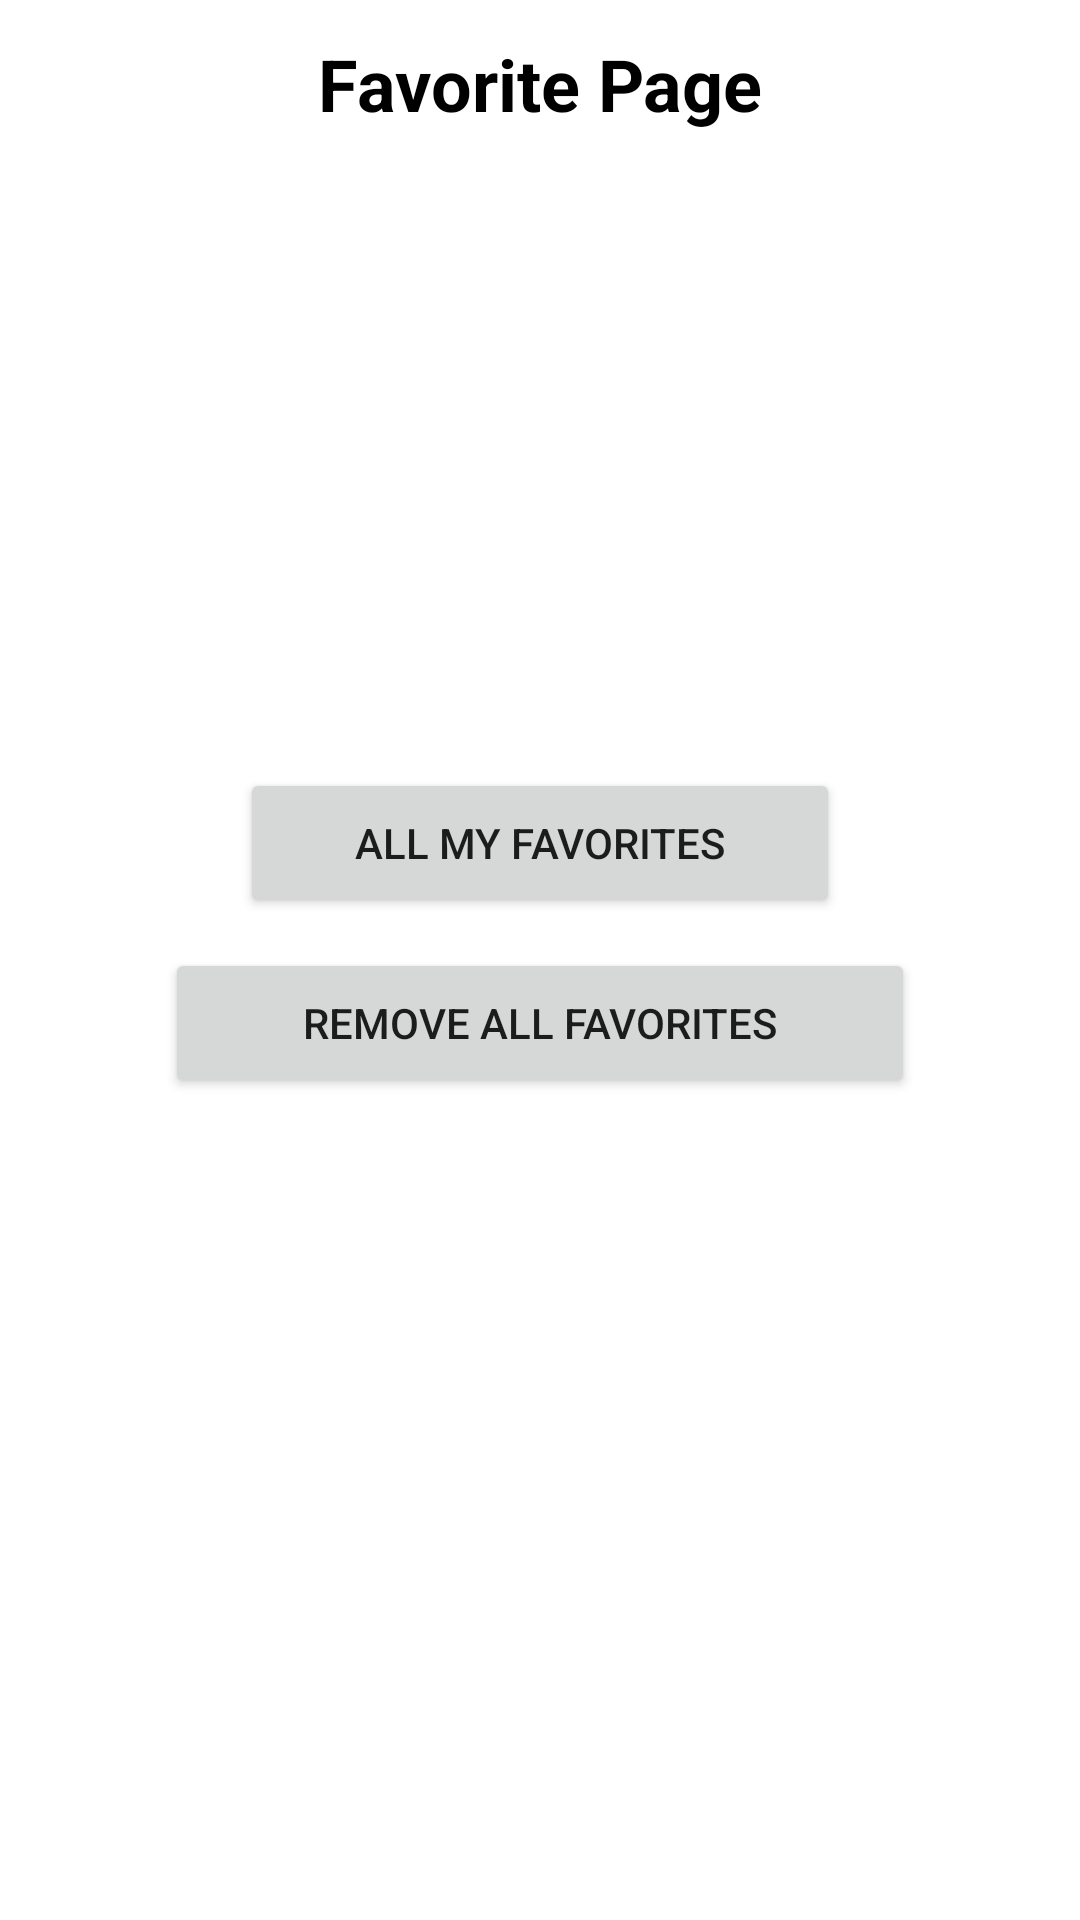

Here is an Android app screen rendered from its layout file. Give the layout XML and the strings, colors and styles it references.
<!-- AndroidManifest.xml: application theme Theme.GetCRMAndroid -->
<!-- res/layout/fragment_favorite.xml -->
<?xml version="1.0" encoding="utf-8"?>
<androidx.constraintlayout.widget.ConstraintLayout xmlns:android="http://schemas.android.com/apk/res/android"
    xmlns:app="http://schemas.android.com/apk/res-auto"
    android:layout_width="match_parent"
    android:layout_height="match_parent"
    android:background="@color/white">


    <Toolbar
        android:id="@+id/toolbar"
        android:layout_width="match_parent"
        android:layout_height="wrap_content"
        app:layout_constraintTop_toTopOf="parent">

        <TextView
            android:layout_width="wrap_content"
            android:layout_height="wrap_content"
            android:layout_gravity="center"
            android:text="Favorite Page"
            android:textColor="@color/black"
            android:textSize="24sp"
            android:textStyle="bold" />
    </Toolbar>


    <Button
        android:id="@+id/all_favorite_button"
        android:layout_width="200dp"
        android:layout_height="wrap_content"
        android:layout_marginTop="200dp"
        android:minHeight="50dp"
        android:text="All my favorites"
        app:layout_constraintEnd_toEndOf="parent"
        app:layout_constraintStart_toStartOf="parent"
        app:layout_constraintTop_toBottomOf="@+id/toolbar" />

    <Button
        android:id="@+id/remove_all_favorite_button"
        android:layout_width="250dp"
        android:layout_height="wrap_content"
        android:layout_marginTop="10dp"
        android:minHeight="50dp"
        android:text="remove all favorites"
        app:layout_constraintEnd_toEndOf="parent"
        app:layout_constraintStart_toStartOf="parent"
        app:layout_constraintTop_toBottomOf="@+id/all_favorite_button" />

</androidx.constraintlayout.widget.ConstraintLayout>
<!-- resources referenced by this layout -->
<resources>
  <style name="Theme.GetCRMAndroid" parent="Theme.MaterialComponents.DayNight.DarkActionBar">
          
          <item name="colorPrimary">@color/purple_500</item>
          <item name="colorPrimaryVariant">@color/purple_700</item>
          <item name="colorOnPrimary">@color/white</item>
          
          <item name="colorSecondary">@color/teal_200</item>
          <item name="colorSecondaryVariant">@color/teal_700</item>
          <item name="colorOnSecondary">@color/black</item>
          
          <item name="android:statusBarColor" tools:targetApi="l">?attr/colorPrimaryVariant</item>
          
      </style>
  <!-- not gathered from this repository: default colours our renderer supplied (Android Studio template values) -->
  <color name="purple_500">#FF6200EE</color>
  <color name="purple_700">#FF3700B3</color>
  <color name="teal_200">#FF03DAC5</color>
  <color name="teal_700">#FF018786</color>
  <color name="black">#FF000000</color>
  <color name="white">#FFFFFFFF</color>
</resources>
